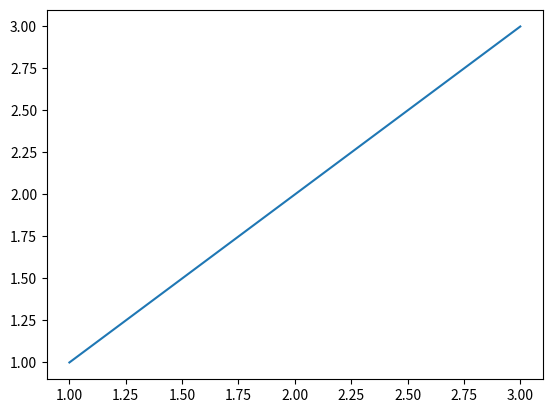
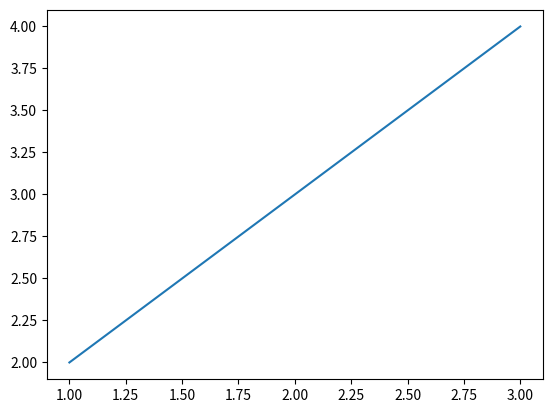
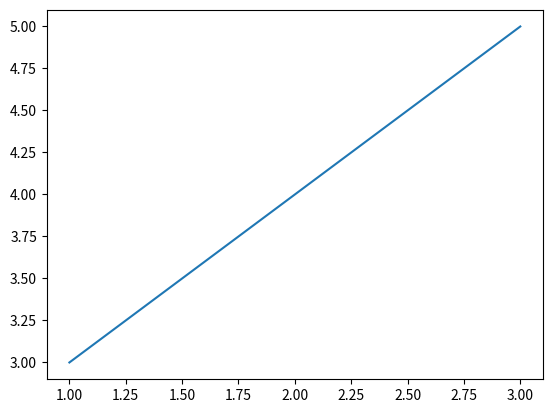

These charts were generated, in order, by the following Python code:
import matplotlib.pyplot as plt

# Creating 3 figures
fig1 = plt.figure()
fig2 = plt.figure()
fig3 = plt.figure()

# Creating subplots in each figure
ax1 = fig1.add_subplot(111)
ax2 = fig2.add_subplot(111)
ax3 = fig3.add_subplot(111)

# Plotting something in each subplot
ax1.plot([1, 2, 3], [1, 2, 3])
ax2.plot([1, 2, 3], [2, 3, 4])
ax3.plot([1, 2, 3], [3, 4, 5])

plt.show()
